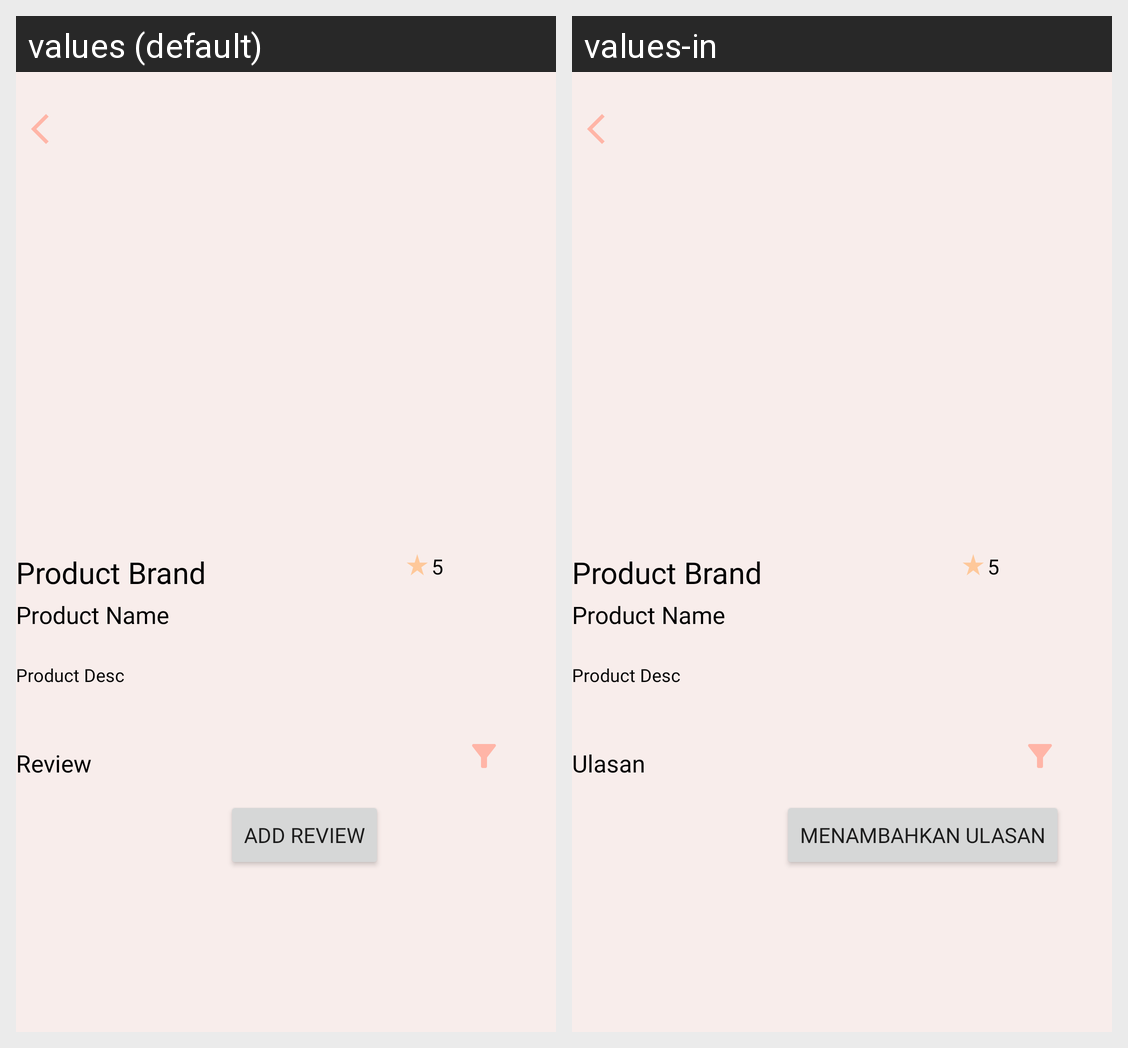

Strings drawn on this Android screen and how each of the app's shown locales translates them:
Android screen res/layout/activity_product_detail_user.xml rendered under 2 locales, left to right: values (default), values-in. Device: Nexus 5 (rendered at 1080×1920; each locale shown at half size, 540×960, under a caption strip naming it); theme Theme.KZkin.
Strings drawn on this screen, with the default value and each locale's value (text and hints the layout hard-codes, and strings that could not be matched under every locale, appear in the picture but are not listed):

label_review
  values: Review
  values-in: Ulasan

label_add_review
  values: Add Review
  values-in: Menambahkan Ulasan
